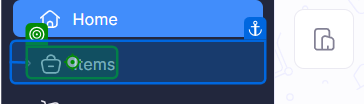
Workflow: ExportItems

Step 1: click on 'Items'

Step 2: click on 'Items(1)' (no picture)

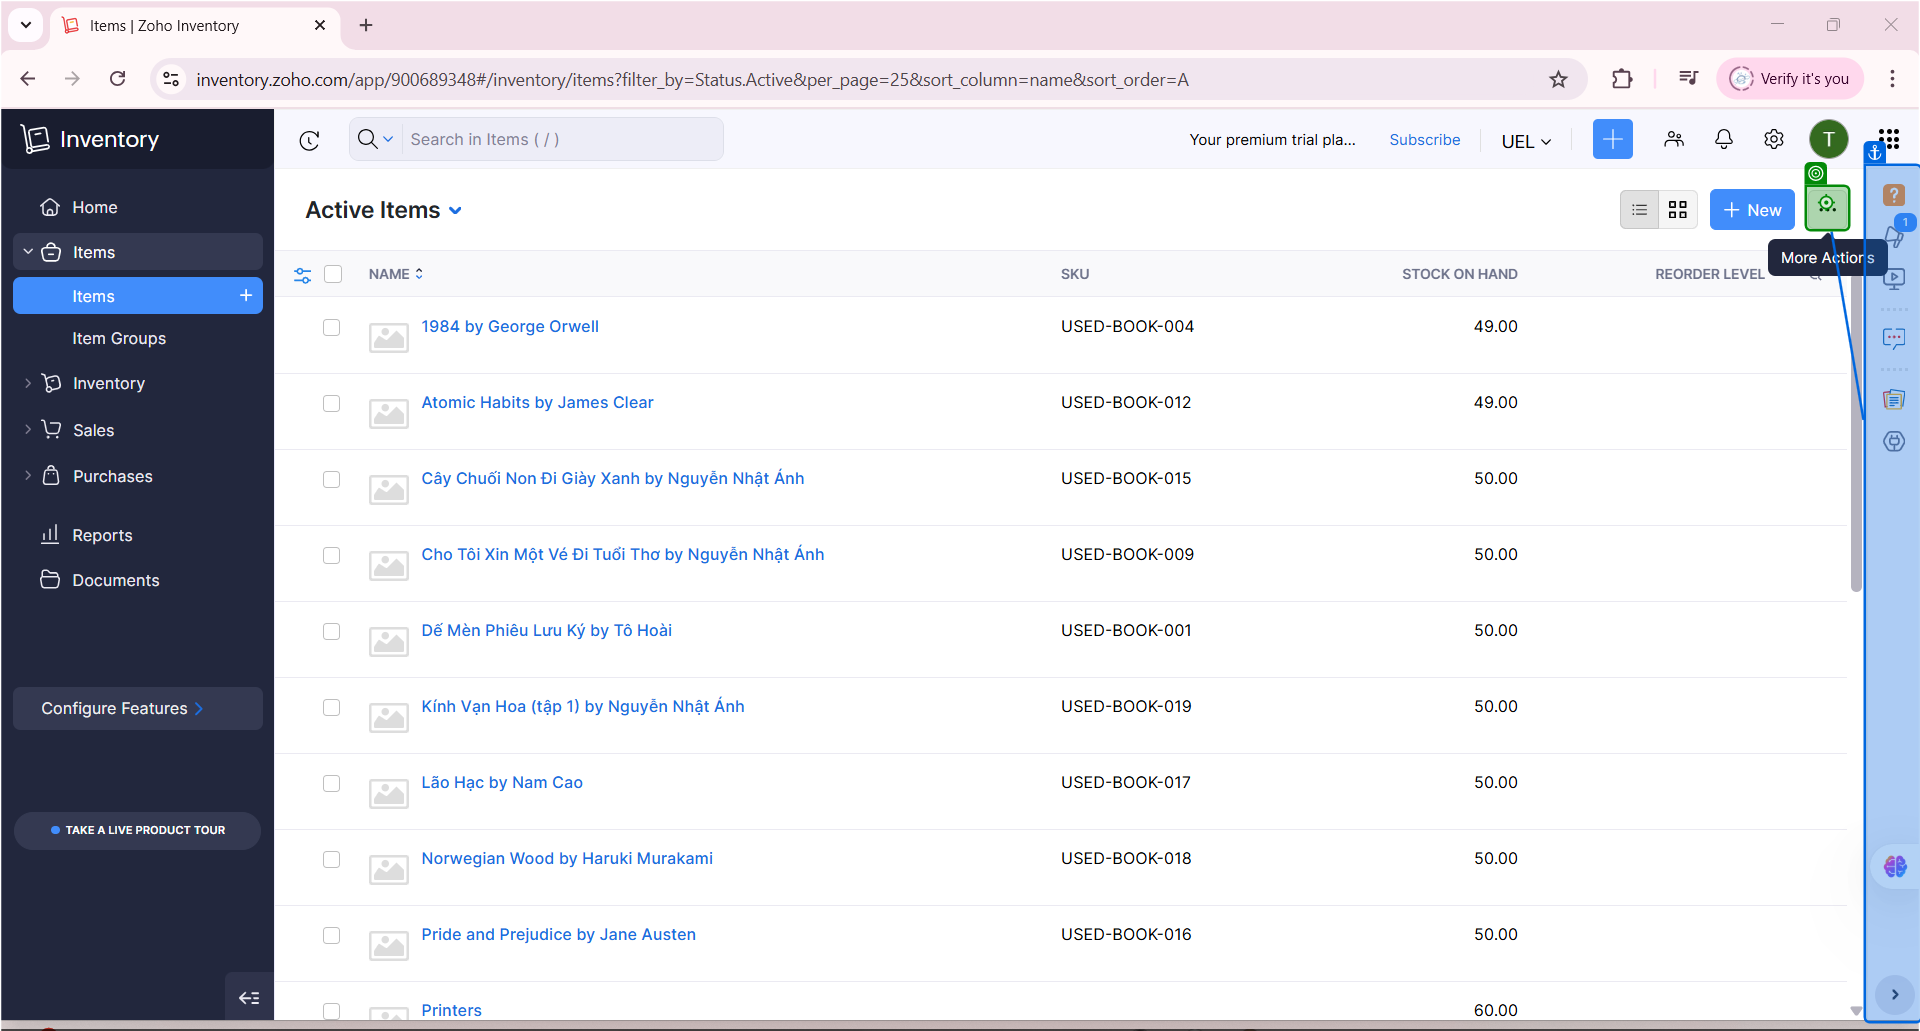
Step 3: click on 'BUTTON cb5c48f6-5ab7-4f…'

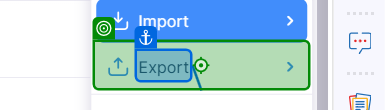
Step 4: click on 'Export'

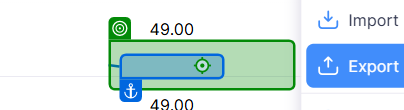
Step 5: click on 'Export Items'

Step 6: click on 'Select an Export Templa…' (no picture)

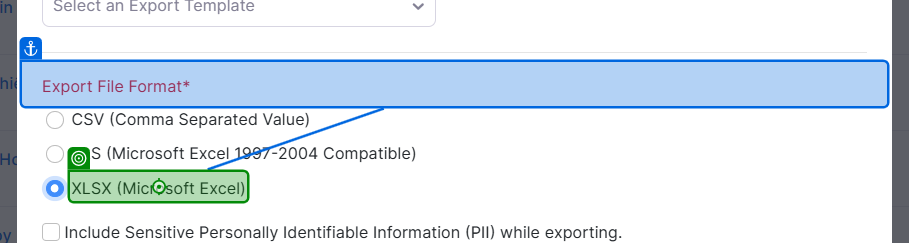
Step 7: click on 'XLSX (Microsoft Excel)(1)'

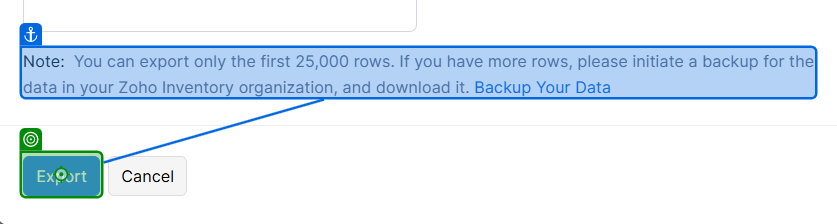
Step 8: click on 'Export(1)'